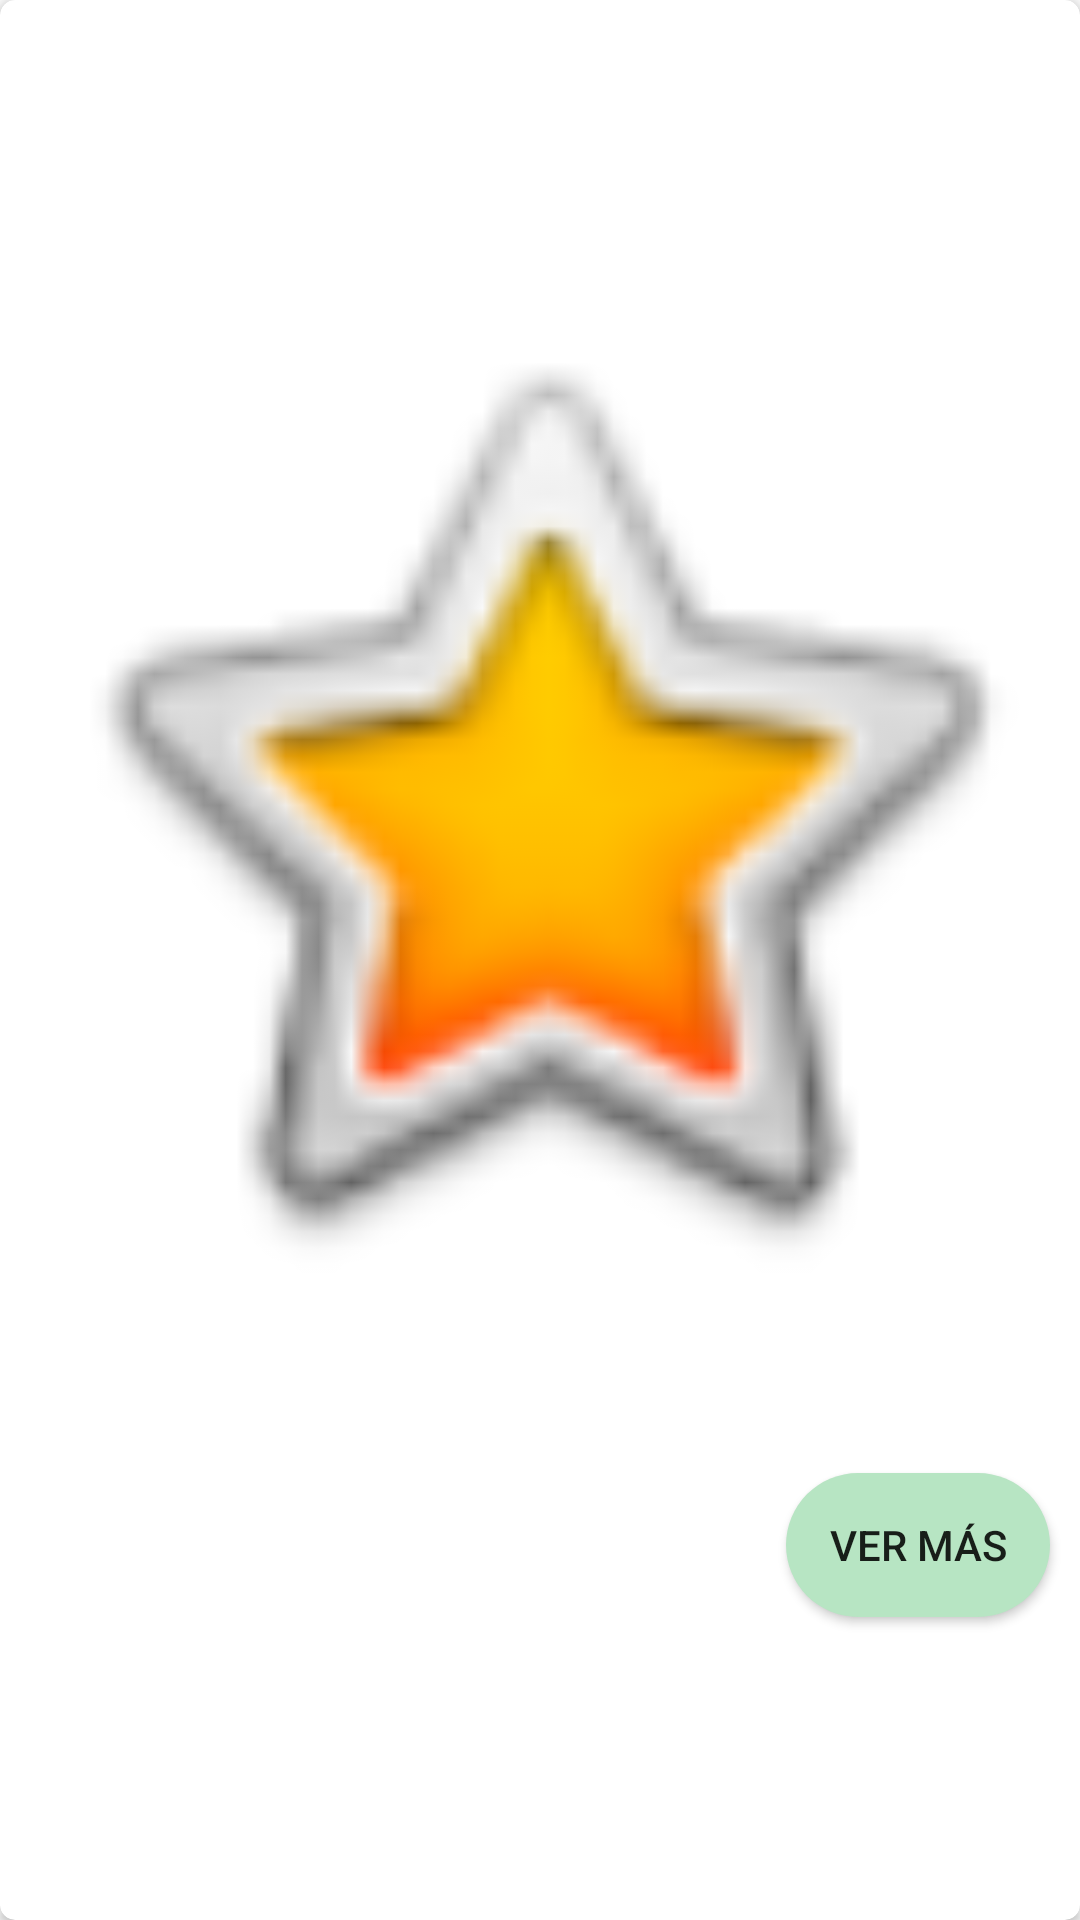

Android layout source for this screen:
<!-- AndroidManifest.xml: application theme Theme.DRESSINGFINAL -->
<!-- res/layout/outfit_card_template.xml -->
<?xml version="1.0" encoding="utf-8"?>
<androidx.cardview.widget.CardView xmlns:android="http://schemas.android.com/apk/res/android"
    android:layout_width="match_parent"
    android:layout_height="wrap_content"
    xmlns:app="http://schemas.android.com/apk/res-auto"
    xmlns:tools="http://schemas.android.com/tools"
    android:padding="10dp"
    android:layout_margin="10dp"
    android:layout_marginEnd="5dp"
    android:layout_gravity="center"
    app:cardCornerRadius="5dp">



    <LinearLayout
        android:layout_width="match_parent"
        android:layout_height="wrap_content"
        android:layout_gravity="center"
        android:orientation="vertical">
        <ImageView
            android:id="@+id/ivSet"
            android:layout_width="match_parent"
            android:layout_height="350dp"
            app:layout_constraintStart_toStartOf="parent"
            app:layout_constraintTop_toTopOf="parent"
            app:srcCompat="@android:drawable/btn_star_big_on"
            tools:backgraund="@color/black"
            android:layout_gravity="top|center"/>
        <TextView
            android:id="@+id/tvTitle"
            android:layout_width="wrap_content"
            android:layout_height="wrap_content"
            tools:text="NOMBRE OUTFIT"
            android:textSize="30sp"
            android:layout_gravity="center"/>
        <Button
            android:layout_width="wrap_content"
            android:layout_height="wrap_content"
            android:text="@string/seeMore"
            android:background="@drawable/btnrounded"
            android:layout_gravity="bottom|right"
            android:layout_margin="10dp"/>
    </LinearLayout>
</androidx.cardview.widget.CardView>
<!-- resources referenced by this layout -->
<resources>
  <color name="black">#FF000000</color>
  <!-- drawable btnrounded (drawable) -->
  <?xml version="1.0" encoding="utf-8"?>
  <shape xmlns:android="http://schemas.android.com/apk/res/android">
      <corners android:radius="25dp"/>
      <solid android:color="@color/green_app"/>
  </shape>
  <string name="seeMore">Ver más</string>
  <style name="Theme.DRESSINGFINAL" parent="Theme.AppCompat.Light.NoActionBar">
          
          <item name="colorPrimary">@color/purple_500</item>
          <item name="colorPrimaryVariant">@color/purple_700</item>
          <item name="colorOnPrimary">@color/white</item>
          
          <item name="colorSecondary">@color/teal_200</item>
          <item name="colorSecondaryVariant">@color/teal_700</item>
          <item name="colorOnSecondary">@color/black</item>
          
          <item name="android:statusBarColor" tools:targetApi="l">?attr/colorPrimaryVariant</item>
          
  
      </style>
  <color name="green_app">#B7E5C3</color>
  <color name="purple_500">#FF6200EE</color>
  <color name="purple_700">#FF3700B3</color>
  <color name="white">#FFFFFFFF</color>
  <color name="teal_200">#FF03DAC5</color>
  <color name="teal_700">#FF018786</color>
</resources>
